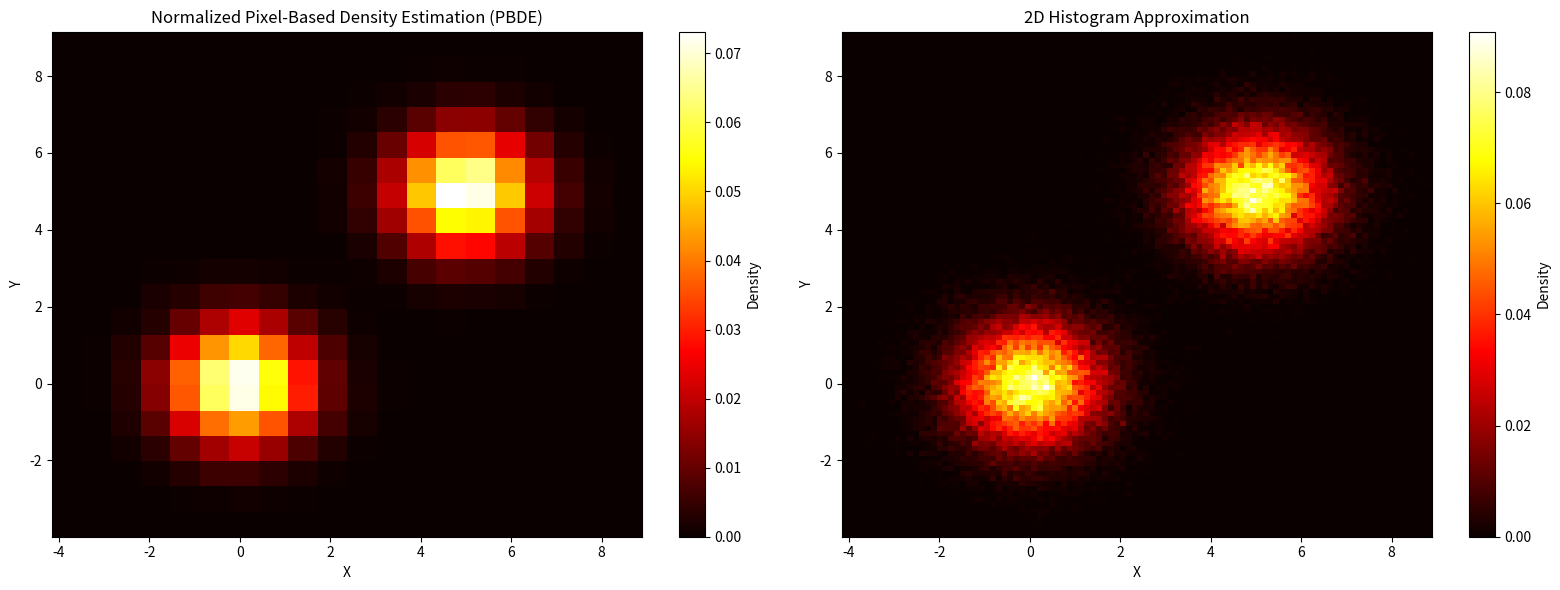

Recreate this plot in Python.
import numpy as np
import matplotlib.pyplot as plt

# Generate Gaussian-distributed data
##mean = [0, 0]  # Mean of the distribution (centered at origin)
cov = [[1, 0], [0, 1]]  # Covariance matrix (identity for independent variables)

# Draw 10,000 samples from the distribution
#x, y = np.random.multivariate_normal(mean, cov, 10000).T

# Generate non-uniformly distributed data (mixture of two Gaussians)
mean1 = [0, 0]  # Mean of the first Gaussian
cov1 = [[1, 0], [0, 1]]  # Covariance matrix for the first Gaussian
mean2 = [5, 5]  # Mean of the second Gaussian
cov2 = [[1, 0], [0, 1]]  # Covariance matrix for the second Gaussian

# Draw 10,000 samples from each distribution
x1, y1 = np.random.multivariate_normal(mean1, cov1, 50000).T
x2, y2 = np.random.multivariate_normal(mean2, cov2, 50000).T

# Combine the two sets of data
x = np.concatenate([x1, x2])
y = np.concatenate([y1, y2])

def PBDE(x, y, bins=(100, 100), x_range=None, y_range=None): #Pixel-Based Density Estimation
    # Determine ranges
    if x_range is None:
        x_range = (np.min(x), np.max(x))
    if y_range is None:
        y_range = (np.min(y), np.max(y))

    # Create grid
    x_edges = np.linspace(x_range[0], x_range[1], bins[0] + 1)
    y_edges = np.linspace(y_range[0], y_range[1], bins[1] + 1)

    # Map coordinates to pixels
    x_indices = np.floor((x - x_range[0]) / (x_range[1] - x_range[0]) * bins[0]).astype(int)
    y_indices = np.floor((y - y_range[0]) / (y_range[1] - y_range[0]) * bins[1]).astype(int)

    # Clip indices to stay within bounds
    x_indices = np.clip(x_indices, 0, bins[0] - 1)
    y_indices = np.clip(y_indices, 0, bins[1] - 1)

    # Aggregate density
    density = np.zeros((bins[0], bins[1]), dtype=int)
    np.add.at(density, (x_indices, y_indices), 1)

    # Calculate the total number of points
    total_points = len(x)

    # Normalize the density to match the behavior of np.histogram2d (density=True)
    bin_area = (x_range[1] - x_range[0]) / bins[0] * (y_range[1] - y_range[0]) / bins[1]
    density = density / (total_points * bin_area)

    return density, x_edges, y_edges
    

# Apply Pixel-Based Density Estimation (PBDE) with normalization
density_pbde, xedges, yedges = PBDE(x, y, bins=(20, 20))

# Apply 2D Histogram Approximation
density_hist, xedges_hist, yedges_hist = np.histogram2d(x, y, bins=(100, 100), range=[[xedges[0], xedges[-1]], [yedges[0], yedges[-1]]], density=True)
print(density_hist)
# Plot the results side by side for comparison

fig, axes = plt.subplots(1, 2, figsize=(16, 6))

# Pixel-Based Density Estimation Plot (Normalized)
im1 = axes[0].imshow(
    density_pbde.T,
    origin='lower',
    extent=[xedges[0], xedges[-1], yedges[0], yedges[-1]],
    cmap='hot',
    aspect='auto'
)
axes[0].set_title('Normalized Pixel-Based Density Estimation (PBDE)')
axes[0].set_xlabel('X')
axes[0].set_ylabel('Y')
plt.colorbar(im1, ax=axes[0], label='Density')  # Add colorbar for PBDE plot

# 2D Histogram Plot
im2 = axes[1].imshow(
    density_hist.T,
    origin='lower',
    extent=[xedges_hist[0], xedges_hist[-1], yedges_hist[0], yedges_hist[-1]],
    cmap='hot',
    aspect='auto'
)
axes[1].set_title('2D Histogram Approximation')
axes[1].set_xlabel('X')
axes[1].set_ylabel('Y')
plt.colorbar(im2, ax=axes[1], label='Density')  # Add colorbar for histogram plot

# Show the plot
plt.tight_layout()
plt.show()
